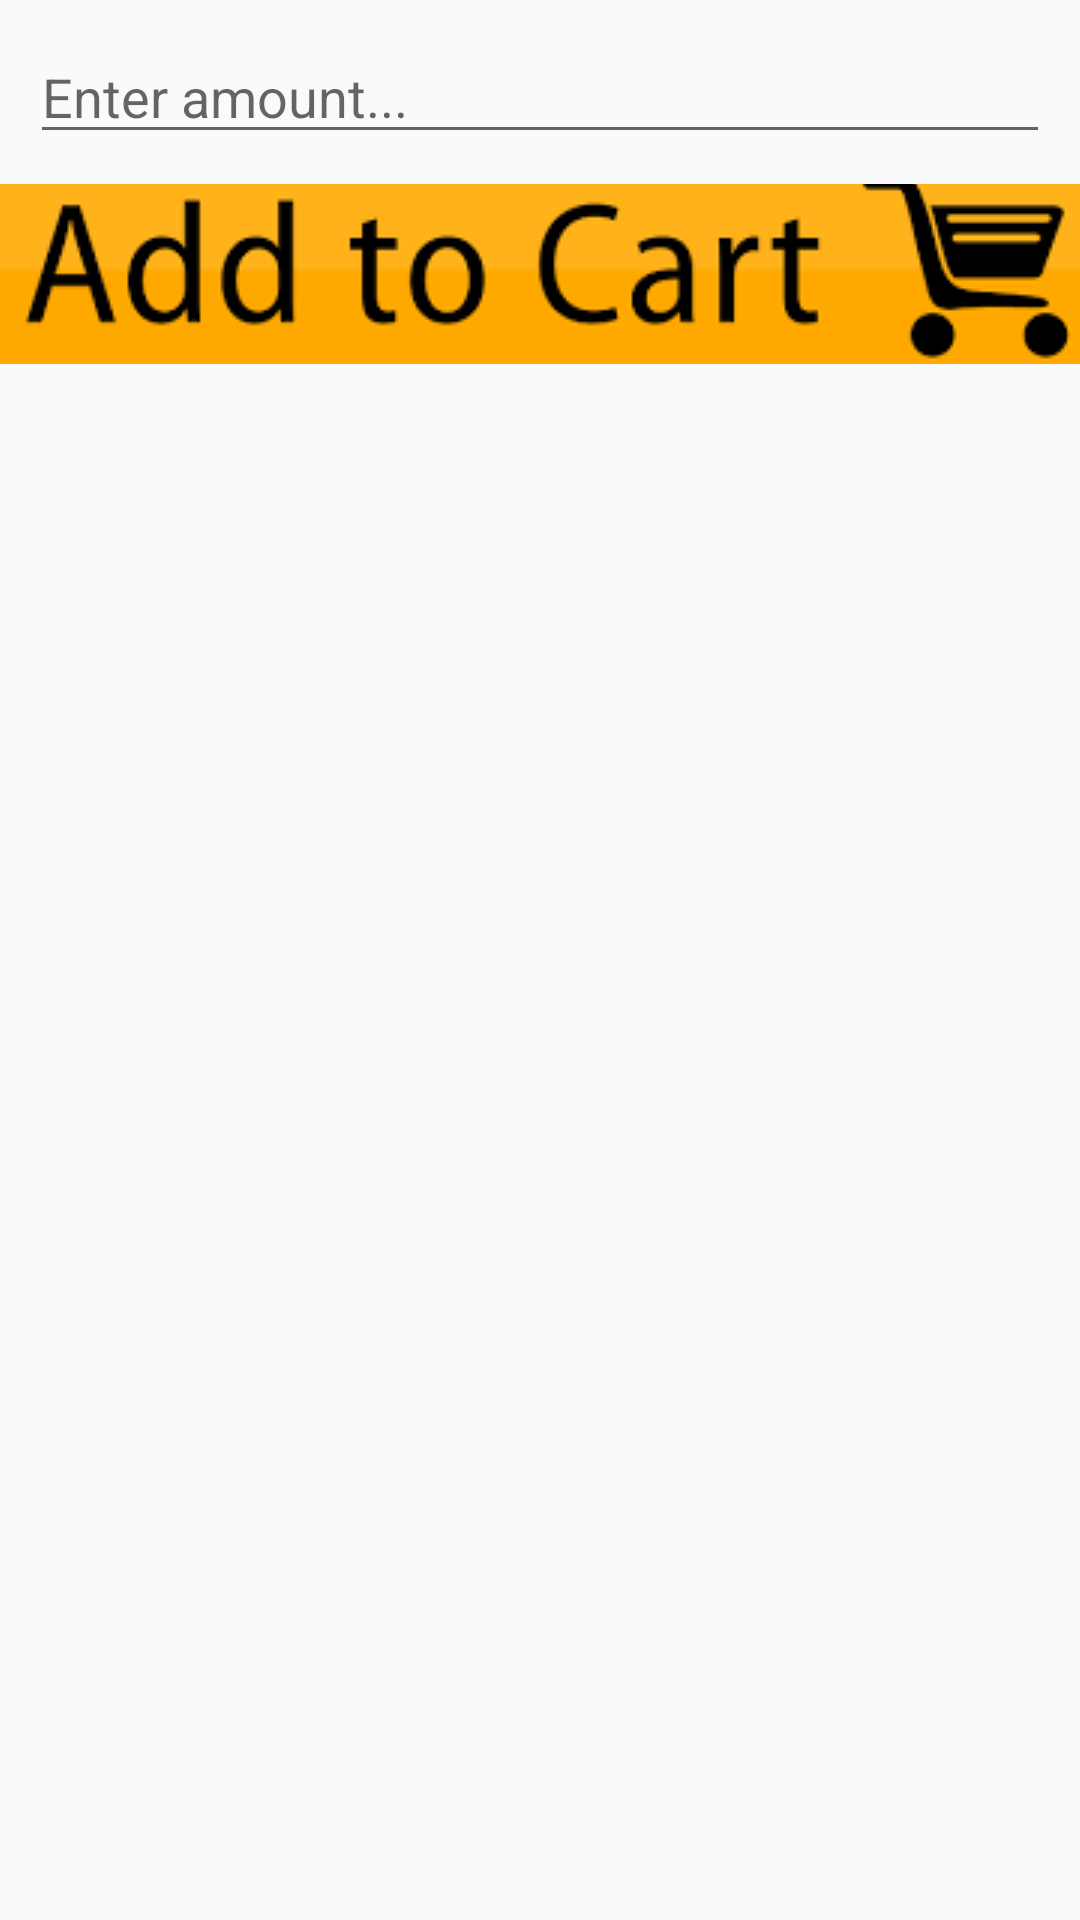

Here is an Android app screen rendered from its layout file. Give the layout XML and the strings, colors and styles it references.
<!-- AndroidManifest.xml: application theme Theme.AppCompat.DayNight.DarkActionBar -->
<!-- res/layout/fragment_amount.xml -->
<?xml version="1.0" encoding="utf-8"?>
<LinearLayout xmlns:android="http://schemas.android.com/apk/res/android"
    xmlns:app="http://schemas.android.com/apk/res-auto"
    xmlns:tools="http://schemas.android.com/tools"
    android:layout_width="match_parent"
    android:layout_height="match_parent"
    android:orientation="vertical"
    tools:context=".AmountFragment">


    <EditText
        android:id="@+id/edtEnterAmount"
        android:layout_width="match_parent"
        android:layout_height="wrap_content"
        android:layout_margin="10dp"
        android:layout_marginTop="20dp"
        android:ems="10"
        android:hint="@string/enter_amount"
        android:inputType="text" />

    <ImageButton
        android:id="@+id/imgAddToCartBtn"
        android:layout_width="400dp"
        android:layout_height="60dp"
        android:layout_gravity="center"
        android:src="@drawable/add_to_cart" />
</LinearLayout>
<!-- resources referenced by this layout -->
<resources>
  <!-- drawable add_to_cart: png bitmap (drawable, 12025 bytes) -->
  <string name="enter_amount">Enter amount...</string>
</resources>
